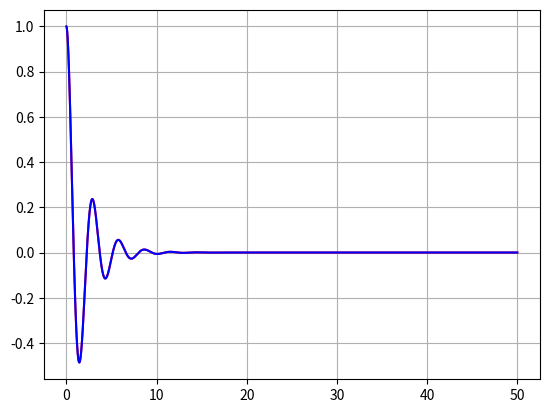

Recreate this plot in Python.
import numpy as np
import matplotlib.pyplot as plt
from numpy.linalg import inv #linear algebra
from math import *

def get_k(t, y):
    omega = sqrt(k/m)
    F[0] = F0 * np.cos(omega * t)
    return inv(A).dot (F - B.dot(y))

def RK4(t, y, delta_t):
    k1 = get_k(t, y)
    k2 = get_k(t + 0.5 * delta_t, y + 0.5 * delta_t * k1)
    k3 = get_k(t + 0.5 * delta_t, y + 0.5 * delta_t * k2)
    k4 = get_k(t + 1.0 * delta_t, y + 1.0 * delta_t * k3)
    G = 1/6 * k1 + 2/6 * k2 + 2/6 * k3 + 1/6 * k4
    return (G)

#variables
m = 1.0
k = 5.0

c = 1 #no damping
F0 = 0.0 #no damping force --> SHO

delta_t = 0.01 #time step
time = np.arange(0.0, 50.0, delta_t)

#initial condition
x0 = 1.0
v0 = 0.0

#initial state
y = np.array([v0, x0]) # vector [velocity, position]
y_first = np.array([v0, x0]) # vector [velocity, position]
A = np.array([[m,0.0],[0.0,1.0]])
B = np.array([[c,k],[-1.0,0.0]])
F = np.array([0.0,0.0]) # no driving force at the moment

# result list
V = [] # result velocity
V_first = []
Y = [] # list of positions each time interval

# time-steps aka Rk-1 method
for t in time:
    y = y + delta_t * RK4(t, y, delta_t)
    y_first = y_first + delta_t * inv(A).dot(F-B.dot(y_first))
    V_first.append(y_first[0])
    V.append(y[0])
    Y.append(y[1]) # put the position back to Y[] list

plt.grid(True)
plt.plot(time,Y, 'r', time, Y, 'b')
plt.show()